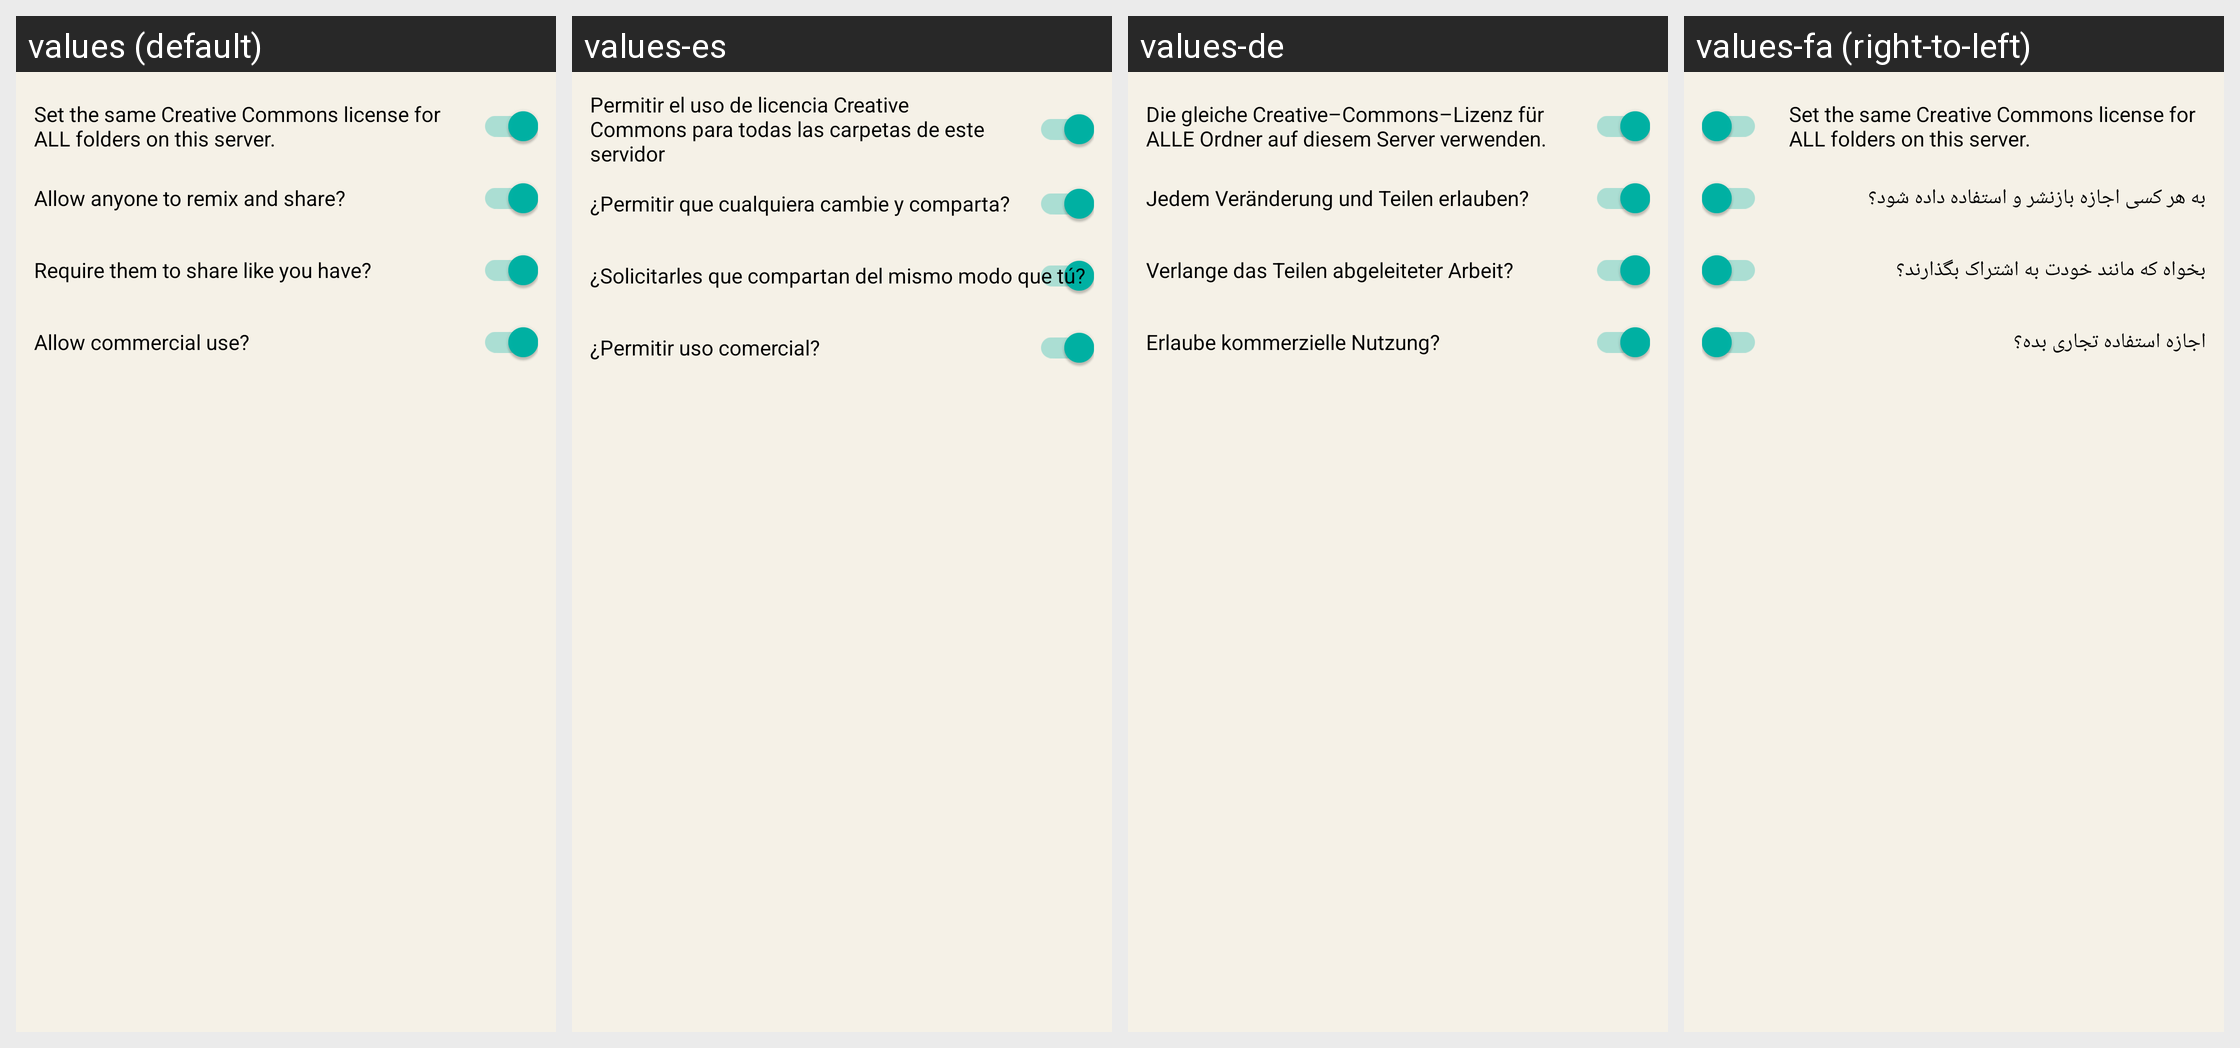

Locale-by-locale string values for the Android screen shown in this grid:
Android screen res/layout/cc_backend.xml rendered under 4 locales, left to right: values (default), values-es, values-de, values-fa (right-to-left). Device: Nexus 5 (rendered at 1080×1920; each locale shown at half size, 540×960, under a caption strip naming it); theme AppTheme.NoActionBar.
Other locales in the repository, not shown: values-ar, values-fr, values-it, values-nl, values-pt-rBR, values-ru, values-sv, values-tr, values-uk, values-zh-rCN, values-zh-rTW.
Strings drawn on this screen, with the default value and each locale's value (text and hints the layout hard-codes, and strings that could not be matched under every locale, appear in the picture but are not listed):

set_the_same_creative_commons_license_for_all_folders_on_this_server
  values: Set the same Creative Commons license for ALL folders on this server.
  values-es: Permitir el uso de licencia Creative Commons para todas las carpetas de este servidor
  values-de: Die gleiche Creative–Commons–Lizenz für ALLE Ordner auf diesem Server verwenden.
  values-fa: Set the same Creative Commons license for ALL folders on this server.  [not translated; the default value is used]

info_license_deriv
  values: Allow anyone to remix and share?
  values-es: ¿Permitir que cualquiera cambie y comparta?
  values-de: Jedem Veränderung und Teilen erlauben?
  values-fa: به هر کسی اجازه بازنشر و استفاده داده شود؟

info_license_sharealike
  values: Require them to share like you have?
  values-es: ¿Solicitarles que compartan del mismo modo que tú?
  values-de: Verlange das Teilen abgeleiteter Arbeit?
  values-fa: بخواه که مانند خودت به اشتراک بگذارند؟

info_license_comm
  values: Allow commercial use?
  values-es: ¿Permitir uso comercial?
  values-de: Erlaube kommerzielle Nutzung?
  values-fa: اجازه استفاده تجاری بده؟
